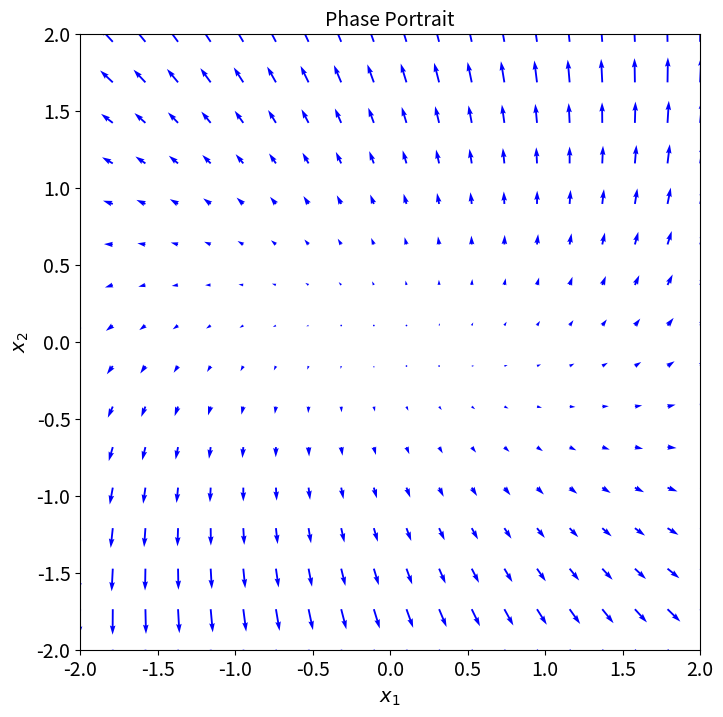
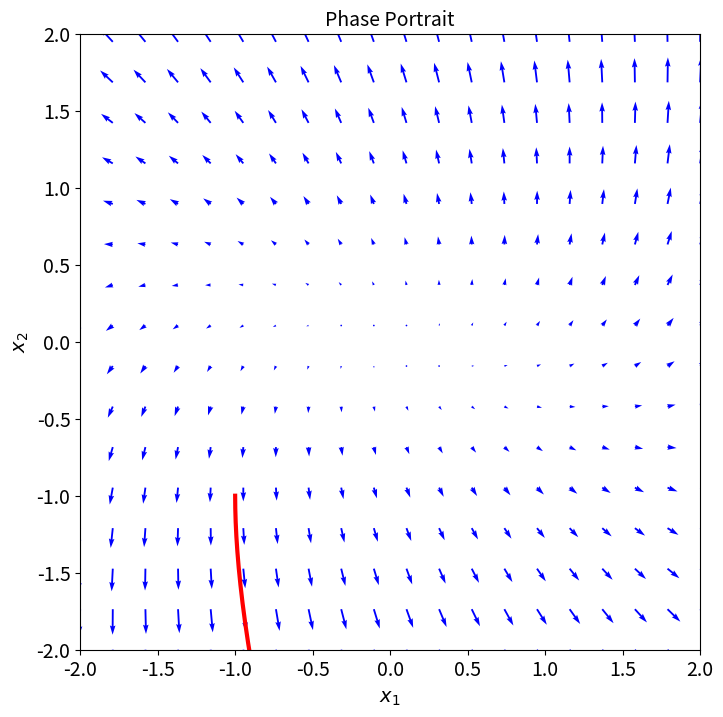

These charts were generated, in order, by the following Python code:
import matplotlib.pyplot as plt
from scipy.integrate import odeint
import numpy as np

# first create create a function that evaluates the right-hand-side of the
# state-space equations for a given state vector

# x is the current state vector 
# t is current simulation time

def dynamicsStateSpace(x,t):
    dxdt=[1 * x[0] - 1 * x[1], 1 * x[0] + 3 * x[1]]
    return dxdt
    
# next, define a grid of points at which we will show arrows
x0=np.linspace(-2,2,20)
x1=np.linspace(-2,3,20)

# create a grid
X0,X1=np.meshgrid(x0,x1)
# projections of the trajectory tangent vector 
dX0=np.zeros(X0.shape)
dX1=np.zeros(X1.shape)

shape1,shape2=X1.shape

for indexShape1 in range(shape1):
    for indexShape2 in range(shape2):
        dxdtAtX=dynamicsStateSpace([X0[indexShape1,indexShape2],X1[indexShape1,indexShape2]],0)
        dX0[indexShape1,indexShape2]=dxdtAtX[0]
        dX1[indexShape1,indexShape2]=dxdtAtX[1]

# viualize
#adjust the figure size
plt.figure(figsize=(8, 8))
# plot the phase portrait
plt.quiver(X0,X1,dX0,dX1,color='b')
# adjust the axis limits
plt.xlim(-2,2)
plt.ylim(-2,2)
# insert the title
plt.title('Phase Portrait', fontsize=14)
# set the axis labels
plt.xlabel('$x_{1}$',fontsize=14)
plt.ylabel('$x_{2}$',fontsize=14)
# adjust the font size of x and y axes
plt.tick_params(axis='both', which='major', labelsize=14)
# insert legend
# plt.legend(fontsize=14)
# save figure
plt.savefig('phasePortrait.png',dpi=600)
plt.show()

# now simulate the dynamics for a certain starting trajectory and 
# plot the dynamics on the same graph
initialState=np.array([-1,-1])
simulationTime=np.linspace(0,2,200)
# generate the state-space trajectory
solutionState=odeint(dynamicsStateSpace,initialState,simulationTime)

#adjust the figure size
plt.figure(figsize=(8, 8))
# plot the phase portrait
plt.quiver(X0,X1,dX0,dX1,color='b')
# adjust the axis limits
plt.xlim(-2,2)
plt.ylim(-2,2)
# add the state trajectory plot
plt.plot(solutionState[:,0], solutionState[:,1], color='r',linewidth=3)
# insert the title
plt.title('Phase Portrait', fontsize=14)
# set the axis labels
plt.xlabel('$x_{1}$',fontsize=14)
plt.ylabel('$x_{2}$',fontsize=14)
# adjust the font size of x and y axes
plt.tick_params(axis='both', which='major', labelsize=14)
# insert legend
# plt.legend(fontsize=14)
# save figure
plt.savefig('phasePortraitStateTrajectory.png',dpi=600)
plt.show() 
 